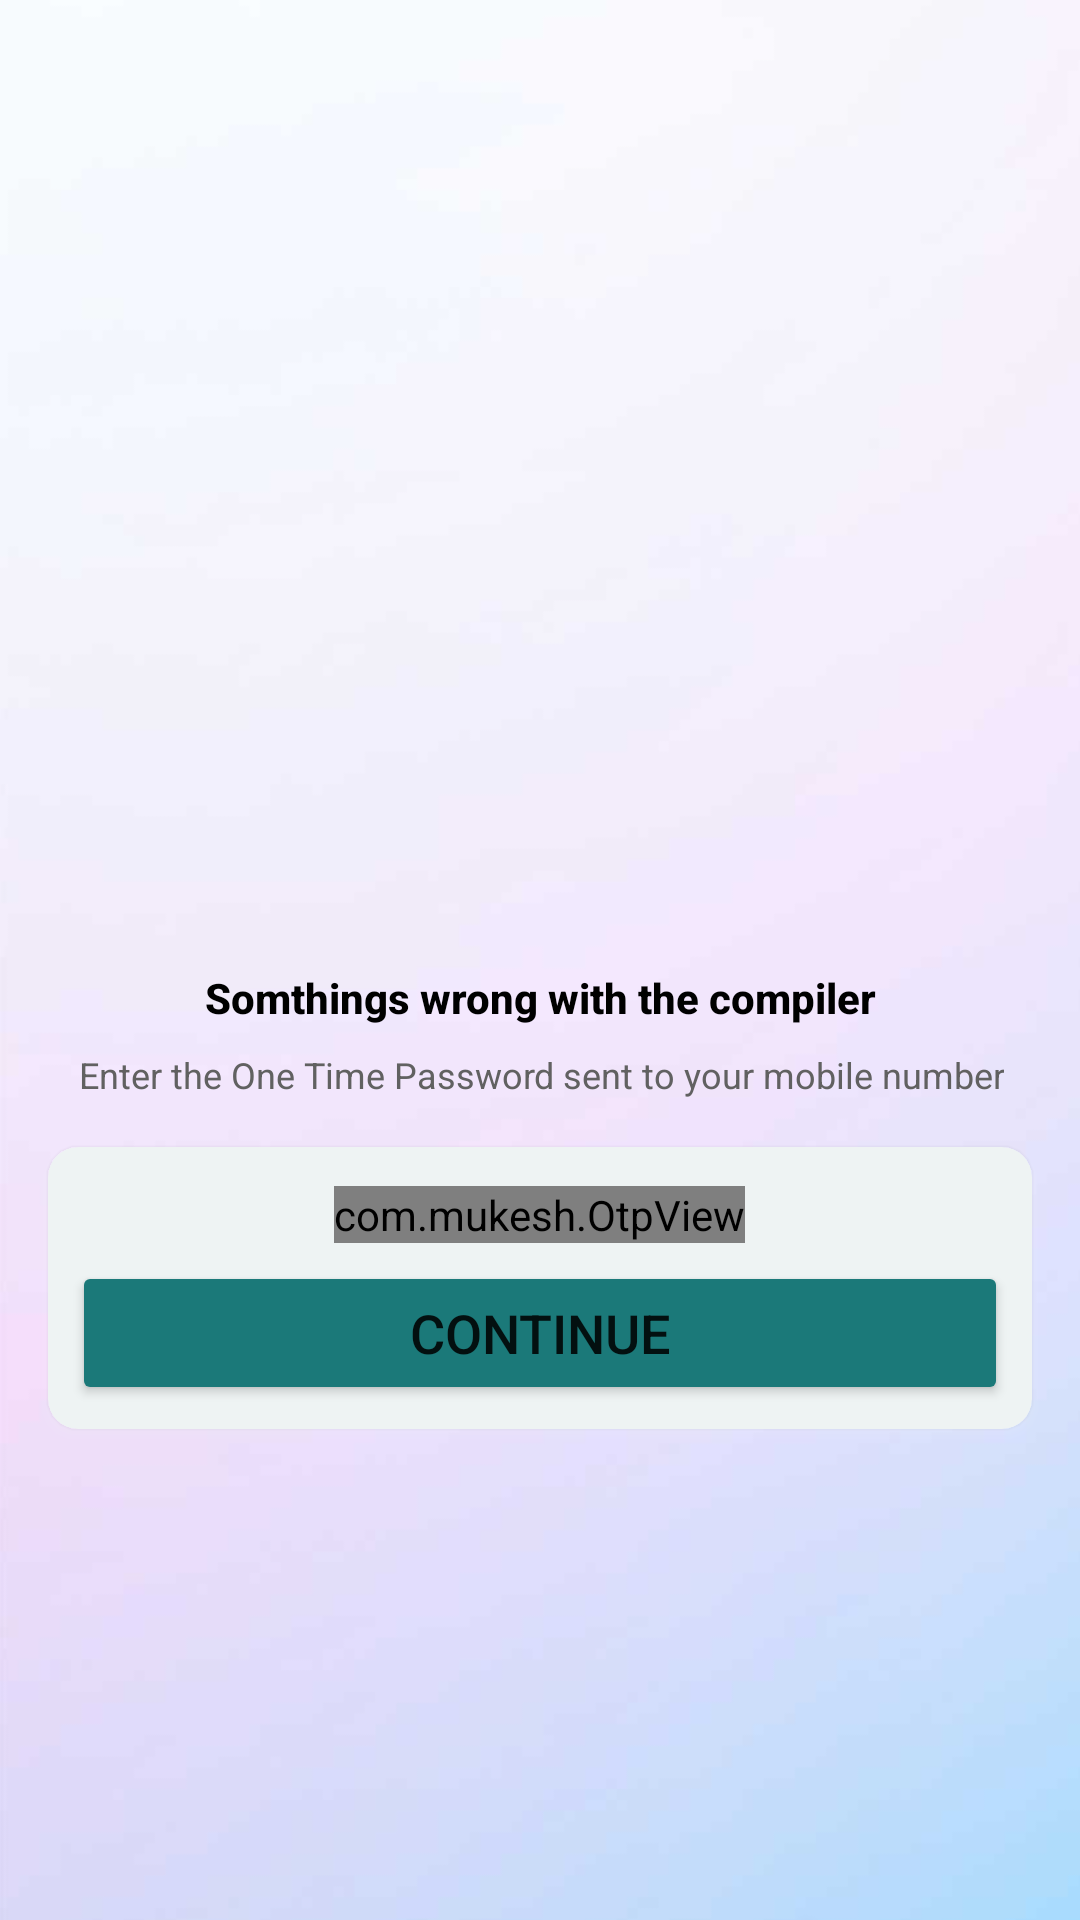

Reconstruct the res/layout file that produces this screen, plus the resources it refers to.
<!-- AndroidManifest.xml: application theme Theme.Bromide -->
<!-- res/layout/activity_verifyotp.xml -->
<?xml version="1.0" encoding="utf-8"?>
<androidx.constraintlayout.widget.ConstraintLayout xmlns:android="http://schemas.android.com/apk/res/android"
    xmlns:app="http://schemas.android.com/apk/res-auto"
    xmlns:tools="http://schemas.android.com/tools"
    android:layout_width="match_parent"
    android:layout_height="match_parent"
    tools:context=".VerifyotpActivity"
    android:background="@drawable/ic_app_background">

    <ImageView
        android:id="@+id/imageView5"
        android:layout_width="247dp"
        android:layout_height="237dp"
        android:layout_marginTop="70dp"
        app:layout_constraintEnd_toEndOf="parent"
        app:layout_constraintStart_toStartOf="parent"
        app:layout_constraintTop_toTopOf="parent"
        app:srcCompat="@drawable/ic_pincode"
        tools:ignore="ImageContrastCheck"
        android:contentDescription="Otp image" />

    <TextView
        android:id="@+id/phoneNumberBox"
        android:layout_width="wrap_content"
        android:layout_height="wrap_content"
        android:layout_marginTop="16dp"
        android:fontFamily="sans-serif-medium"
        android:text="Somthings wrong with the compiler"
        android:textColor="#000000"
        android:textStyle="bold"
        app:layout_constraintEnd_toEndOf="@+id/imageView5"
        app:layout_constraintStart_toStartOf="@+id/imageView5"
        app:layout_constraintTop_toBottomOf="@+id/imageView5" />

    <TextView
        android:id="@+id/textView5"
        android:layout_width="wrap_content"
        android:layout_height="wrap_content"
        android:layout_marginTop="8dp"
        android:gravity="center"
        android:text="Enter the One Time Password sent to your mobile number"
        android:textColor="#616161"
        android:textSize="12sp"
        app:layout_constraintEnd_toEndOf="@+id/phoneNumberBox"
        app:layout_constraintStart_toStartOf="@+id/phoneNumberBox"
        app:layout_constraintTop_toBottomOf="@+id/phoneNumberBox"/>

    <androidx.cardview.widget.CardView
        android:layout_width="match_parent"
        android:layout_height="wrap_content"
        android:layout_marginStart="16dp"
        android:layout_marginTop="16dp"
        android:layout_marginEnd="16dp"
        app:cardCornerRadius="10dp"
        android:backgroundTint="#EEF3F3"
        android:background="@drawable/ic_app_background"
        app:layout_constraintEnd_toEndOf="parent"
        android:outlineSpotShadowColor="#EEF3F3"
        app:layout_constraintStart_toStartOf="parent"
        app:layout_constraintTop_toBottomOf="@+id/textView5">

        <LinearLayout
            android:layout_width="match_parent"
            android:layout_height="wrap_content"
            android:layout_margin="8dp"
            android:orientation="vertical">


            <com.mukesh.OtpView
                android:id="@+id/otpView"
                android:layout_width="wrap_content"
                android:layout_height="wrap_content"
                android:layout_gravity="center"
                android:layout_marginTop="5dp"
                android:focusableInTouchMode="true"
                android:inputType="number"
                android:itemBackground="@color/white"
                app:OtpItemCount="6"
                app:OtpLineColor="#1B7979"
                app:OtpViewType="rectangle"
                tools:ignore="SpeakableTextPresentCheck" />

            <Button
                android:id="@+id/btn_continue"
                android:layout_width="match_parent"
                android:layout_height="match_parent"
                android:text="Continue"
                android:textSize="18sp"
                android:padding="10dp"
                android:layout_marginTop="6dp"
                android:backgroundTint="#1B7979"/>
        </LinearLayout>
    </androidx.cardview.widget.CardView>


</androidx.constraintlayout.widget.ConstraintLayout>
<!-- resources referenced by this layout -->
<resources>
  <!-- drawable ic_app_background: png bitmap (drawable, 54307 bytes) -->
  <style name="Theme.Bromide" parent="Theme.MaterialComponents.DayNight.NoActionBar">
          
          <item name="colorPrimary">@color/purple_500</item>
          <item name="colorPrimaryVariant">@color/teal_700</item>
          <item name="colorOnPrimary">@color/white</item>
          
          <item name="colorSecondary">@color/teal_200</item>
          <item name="colorSecondaryVariant">@color/teal_700</item>
          <item name="colorOnSecondary">@color/black</item>
          
          <item name="android:statusBarColor" tools:targetApi="l">?attr/colorPrimaryVariant</item>
          
      </style>
  <!-- not gathered from this repository: default colours our renderer supplied (Android Studio template values) -->
  <color name="purple_500">#FF6200EE</color>
  <color name="teal_200">#FF03DAC5</color>
  <color name="teal_700">#FF018786</color>
  <color name="black">#FF000000</color>
  <color name="white">#FFFFFFFF</color>
</resources>
